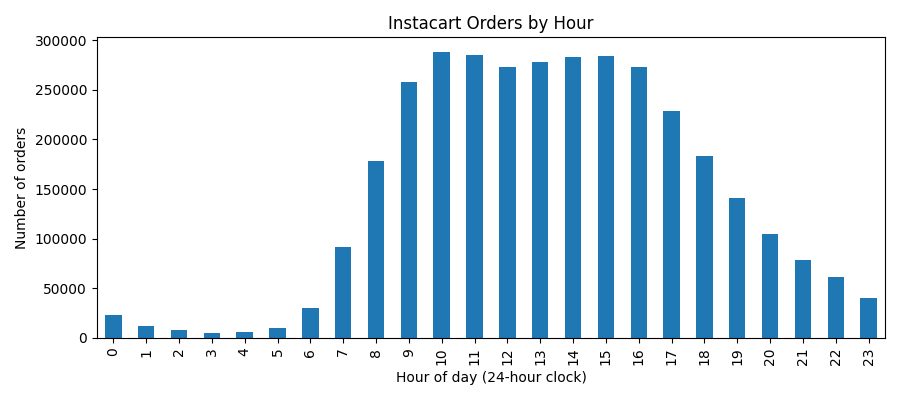

The table this chart was drawn from, first rows:
order_hour_of_day, order_count
0, 22758
1, 12398
2, 7539
3, 5474
4, 5527
5, 9569
6, 30529
7, 91868
8, 178201
9, 257812
10, 288418
11, 284728
12, 272841
13, 277999
14, 283042
15, 283639
16, 272553
17, 228795
18, 182912
19, 140569
20, 104292
21, 78109
22, 61468
23, 40043
